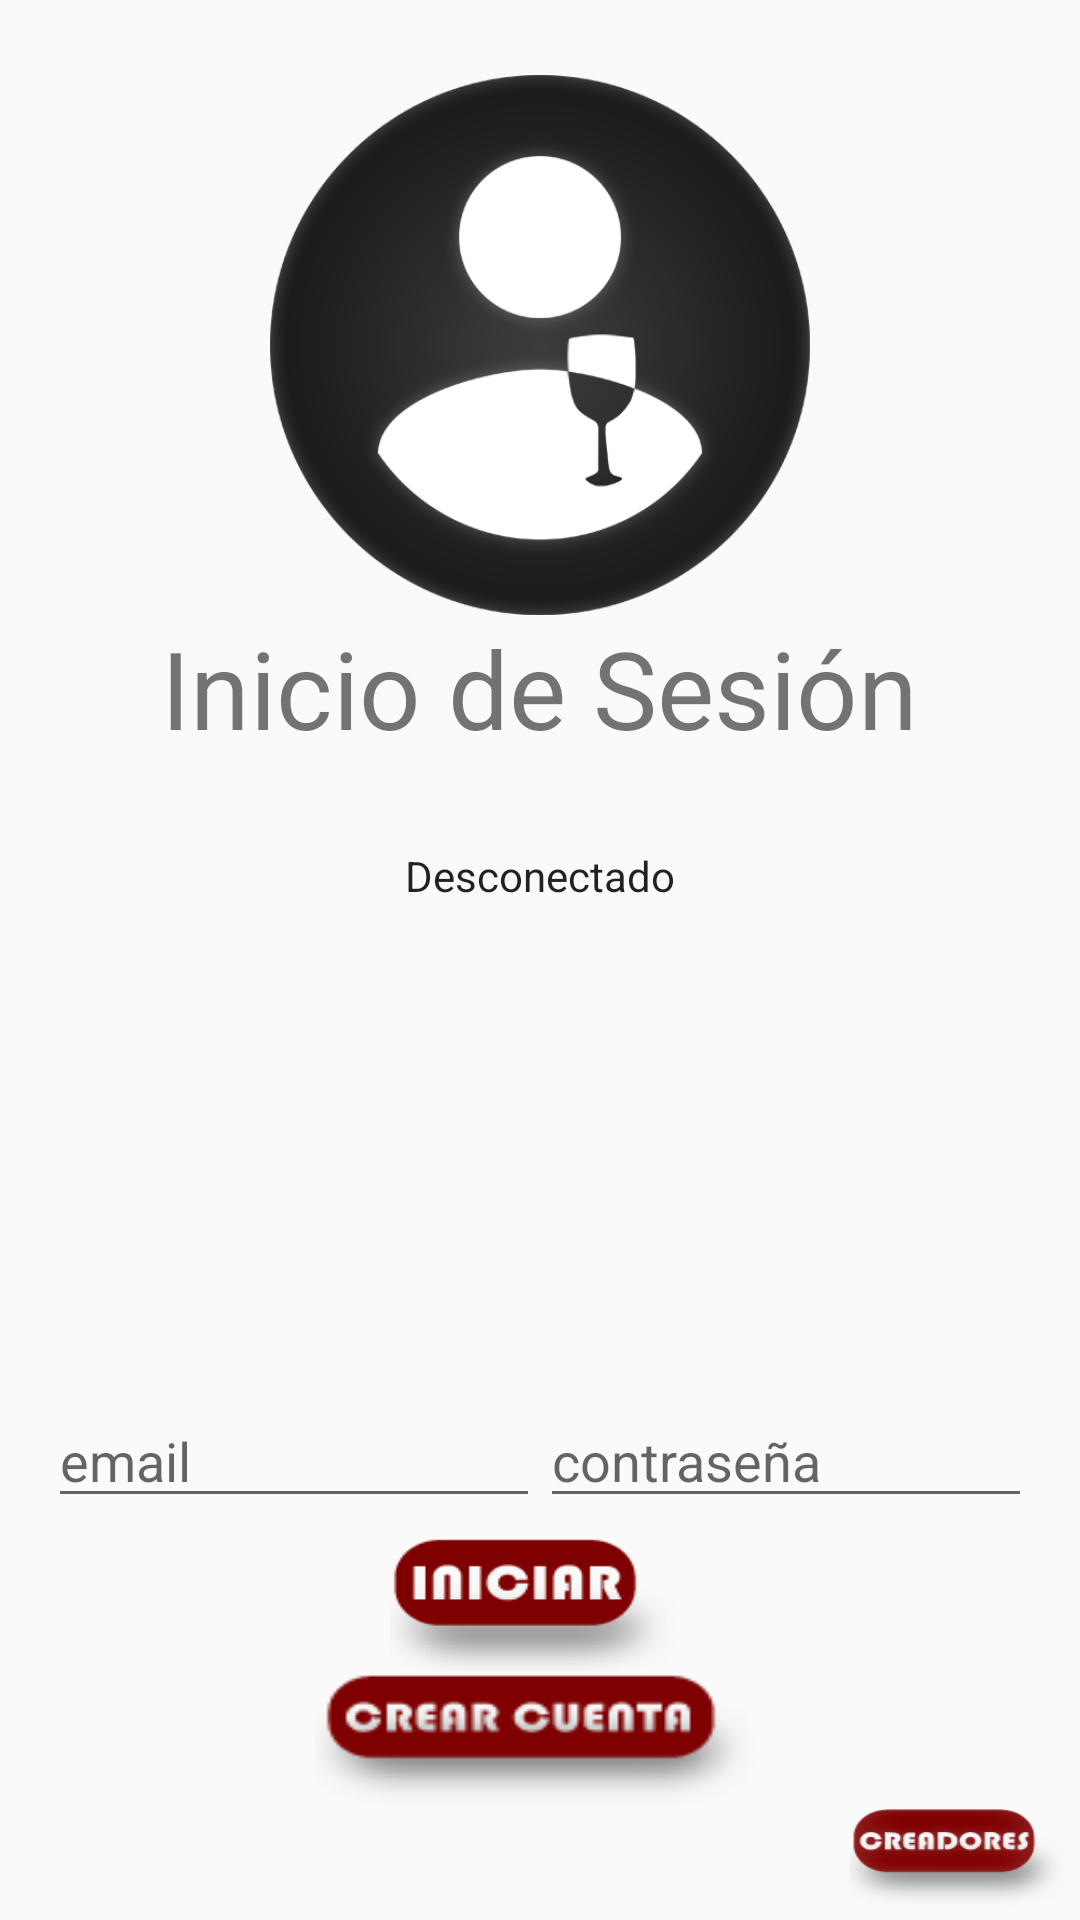

This screen was rendered from an Android layout file. Write that file and the resources it references.
<!-- AndroidManifest.xml: application theme AppTheme -->
<!-- res/layout/activity_main.xml -->
<?xml version="1.0" encoding="utf-8"?>
<LinearLayout xmlns:android="http://schemas.android.com/apk/res/android"
    xmlns:tools="http://schemas.android.com/tools"
    android:layout_width="match_parent"
    android:layout_height="match_parent"
    android:orientation="vertical"
    tools:context="es.alcazardesanjuan.firebase1.MainActivity">

    <LinearLayout
        android:layout_width="match_parent"
        android:layout_height="0dp"
        android:layout_weight="3"
        android:gravity="center_horizontal"
        android:orientation="vertical">

        <ImageView
            android:layout_width="180dp"
            android:layout_height="180dp"
            android:layout_gravity="center"
            android:layout_marginTop="25dp"
            android:contentDescription="@string/descripcio_imagen"
            android:src="@drawable/iniciosesioncopa" />

        <TextView
            android:id="@+id/title_text"
            android:layout_width="wrap_content"
            android:layout_height="wrap_content"
            android:layout_marginBottom="25dp"
            android:text="Inicio de Sesión"
            android:theme="@style/ThemeOverlay.MyTitleText" />

        <TextView
            android:id="@+id/status"
            style="@style/ThemeOverlay.MyTextDetail"
            android:text="Desconectado" />

    </LinearLayout>

        <LinearLayout
            android:id="@+id/email_password_fields"
            android:layout_width="fill_parent"
            android:layout_height="wrap_content"
            android:orientation="horizontal"
            android:paddingLeft="16dp"
            android:paddingRight="16dp">

            <EditText
                android:id="@+id/et_email"
                android:layout_width="0dp"
                android:layout_height="wrap_content"
                android:layout_weight="1"
                android:hint="email"
                android:inputType="textEmailAddress" />

            <EditText
                android:id="@+id/et_pass"
                android:layout_width="0dp"
                android:layout_height="wrap_content"
                android:layout_weight="1"
                android:hint="contraseña"
                android:inputType="textPassword" />
        </LinearLayout>

        <RelativeLayout
            android:id="@+id/email_password_buttons"
            android:layout_width="fill_parent"
            android:layout_height="wrap_content"
            android:layout_below="@+id/email_password_fields"
            android:orientation="horizontal"
            android:paddingLeft="16dp">


            <Button
                android:layout_marginTop="5dp"
                android:id="@+id/boton_entrar"
                android:layout_width="100dp"
                android:layout_height="46dp"
                android:background="@drawable/iniciarxxhdpi"
                android:layout_centerHorizontal="true"/>


            <Button
                android:id="@+id/crear_cuenta"
                android:layout_below="@+id/boton_entrar"
                android:layout_width="150dp"
                android:layout_height="46dp"
                android:layout_centerHorizontal="true"
                android:background="@drawable/botoncrearcuentaxxhdpi"

               />
        </RelativeLayout>
        <Button
            android:id="@+id/aboutus"
            android:layout_width="72dp"
            android:layout_height="32dp"
            android:layout_gravity="right"
            android:layout_marginRight="5dp"
            android:layout_marginBottom="5dp"
            android:onClick="aboutus"
            android:background="@drawable/botoncreadoresxxhdpi" />


</LinearLayout>
<!-- resources referenced by this layout -->
<resources>
  <!-- drawable botoncreadoresxxhdpi: png bitmap (drawable, 6316 bytes) -->
  <!-- drawable botoncrearcuentaxxhdpi: png bitmap (drawable, 3424 bytes) -->
  <!-- drawable iniciarxxhdpi: png bitmap (drawable, 3104 bytes) -->
  <!-- drawable iniciosesioncopa: png bitmap (drawable, 76018 bytes) -->
  <string name="descripcio_imagen">Loggin</string>
  <style name="ThemeOverlay.MyTextDetail" parent="AppTheme">
          <item name="android:layout_width">wrap_content</item>
          <item name="android:layout_height">wrap_content</item>
          <item name="android:fadeScrollbars">true</item>
          <item name="android:gravity">center</item>
          <item name="android:maxLines">5</item>
          <item name="android:padding">4dp</item>
          <item name="android:scrollbars">vertical</item>
          <item name="android:textSize">14sp</item>
      </style>
  <style name="ThemeOverlay.MyTitleText" parent="AppTheme">
          <item name="android:gravity">center</item>
          <item name="android:textSize">36sp</item>
      </style>
  <style name="AppTheme" parent="Theme.AppCompat.Light.DarkActionBar">
          <item name="colorPrimary">@color/colorPrimary</item>
          <item name="colorPrimaryDark">@color/colorPrimaryDark</item>
          <item name="colorAccent">@color/colorAccent</item>
      </style>
  <color name="colorPrimary">#b71c1c</color>
  <color name="colorPrimaryDark">#7f0000</color>
  <color name="colorAccent">#880e4f</color>
</resources>
